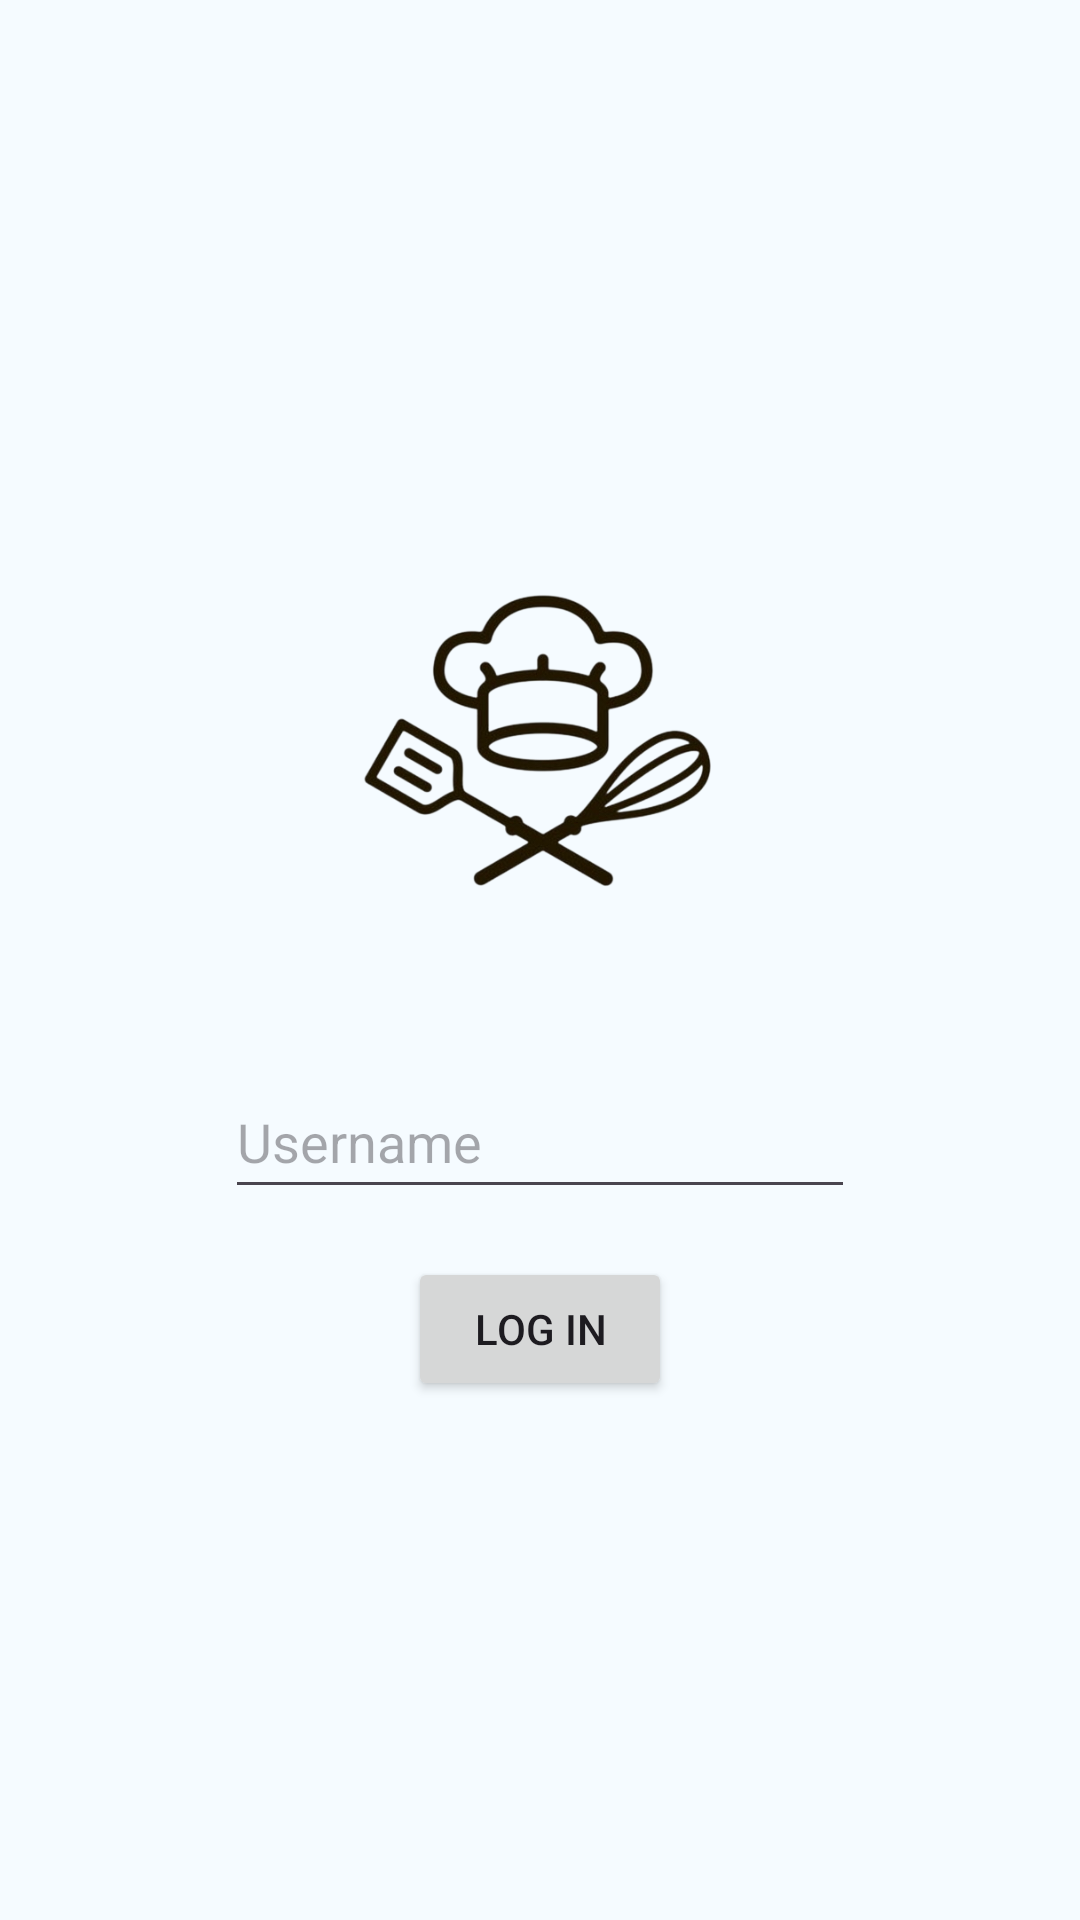

Produce the Android XML layout that renders to this screen, including the resource entries it uses.
<!-- AndroidManifest.xml: application theme Theme.RecipEasy -->
<!-- res/layout/activity_main.xml -->
<?xml version="1.0" encoding="utf-8"?>
<androidx.constraintlayout.widget.ConstraintLayout xmlns:android="http://schemas.android.com/apk/res/android"
    xmlns:app="http://schemas.android.com/apk/res-auto"
    xmlns:tools="http://schemas.android.com/tools"
    android:layout_width="match_parent"
    android:layout_height="match_parent"
    android:background="@color/primaryBackgroundColor"
    tools:context="activities.MainActivity">

    <Button
        android:id="@+id/loginButtonID"
        android:layout_width="wrap_content"
        android:layout_height="wrap_content"
        android:onClick="onClick"
        android:text="@string/log_in"
        app:layout_constraintBottom_toBottomOf="parent"
        app:layout_constraintEnd_toEndOf="parent"
        app:layout_constraintStart_toStartOf="parent"
        app:layout_constraintTop_toBottomOf="@+id/usernameTextID" />

    <EditText
        android:id="@+id/usernameTextID"
        android:layout_width="wrap_content"
        android:layout_height="wrap_content"
        android:layout_marginBottom="16dp"
        android:ems="10"
        android:hint="@string/username"
        android:importantForAutofill="no"
        android:inputType="text"
        android:minHeight="48dp"
        app:layout_constraintBottom_toTopOf="@+id/loginButtonID"
        app:layout_constraintEnd_toEndOf="parent"
        app:layout_constraintStart_toStartOf="parent"
        app:layout_constraintTop_toBottomOf="@+id/imageView2"
        tools:ignore="LabelFor" />

    <ImageView
        android:id="@+id/imageView2"
        android:layout_width="150dp"
        android:layout_height="150dp"
        android:layout_marginBottom="32dp"
        android:src="@drawable/recipeasylogo"
        app:layout_constraintBottom_toTopOf="@+id/usernameTextID"
        app:layout_constraintEnd_toEndOf="parent"
        app:layout_constraintStart_toStartOf="parent"
        app:layout_constraintTop_toTopOf="parent"
        app:layout_constraintVertical_chainStyle="packed" />

</androidx.constraintlayout.widget.ConstraintLayout>
<!-- resources referenced by this layout -->
<resources>
  <color name="primaryBackgroundColor">#F5FBFF</color>
  <!-- drawable recipeasylogo: png bitmap (drawable, 104594 bytes) -->
  <string name="log_in">Log In</string>
  <string name="username">Username</string>
  <style name="Theme.RecipEasy" parent="Base.Theme.RecipEasy" />
  <style name="Base.Theme.RecipEasy" parent="Theme.Material3.Light.NoActionBar">
          
          
          <item name="colorPrimary">@color/primaryColor</item>
      </style>
  <color name="primaryColor">#3C7A89</color>
</resources>
